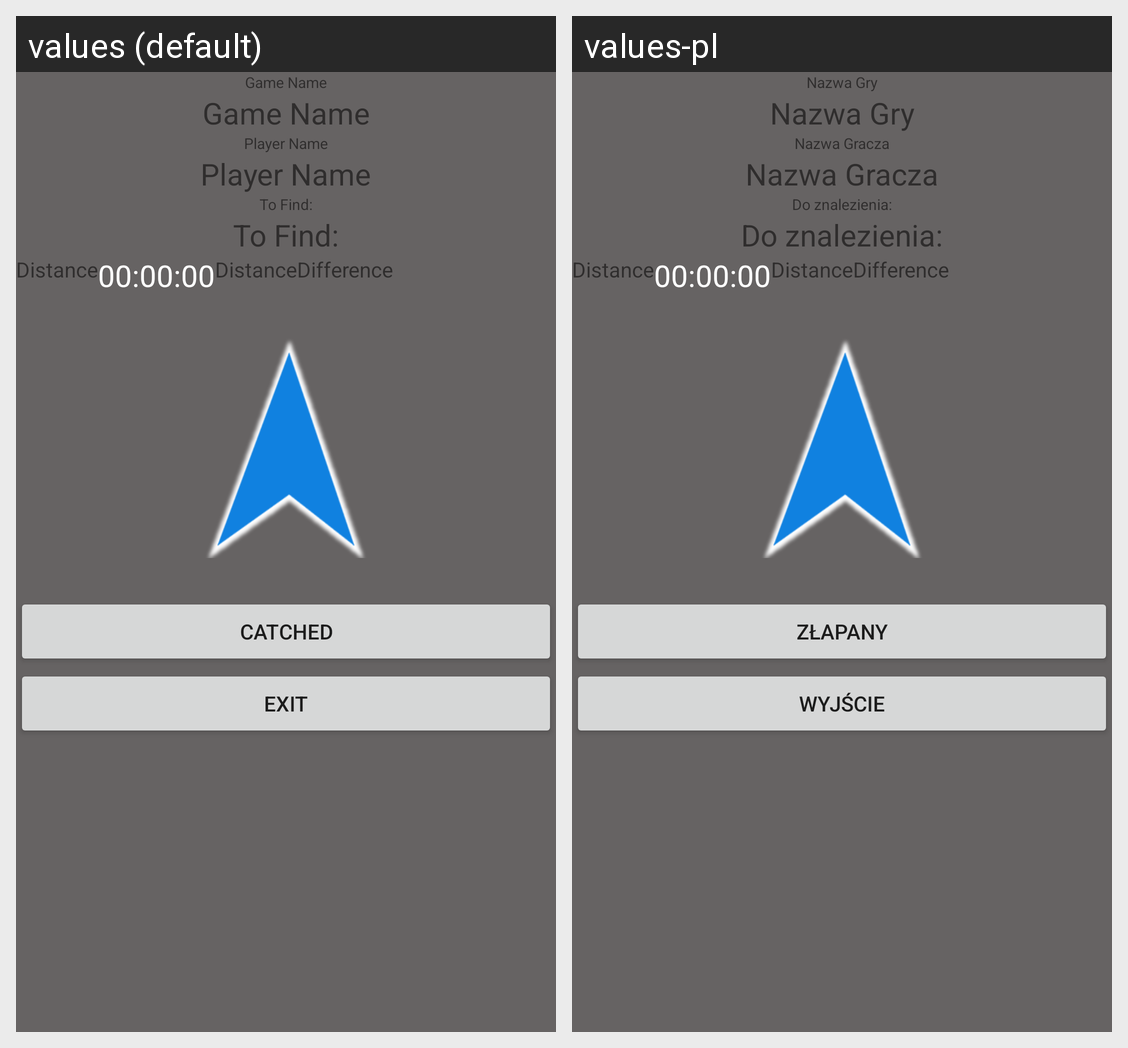

For this localized Android screen grid, give each drawn string resource with its value in every locale shown.
Android screen res/layout/activity_game_searcher.xml rendered under 2 locales, left to right: values (default), values-pl. Device: Nexus 5 (rendered at 1080×1920; each locale shown at half size, 540×960, under a caption strip naming it); theme AppTheme.
Strings drawn on this screen, with the default value and each locale's value (text and hints the layout hard-codes, and strings that could not be matched under every locale, appear in the picture but are not listed):

txtGameName
  values: Game Name
  values-pl: Nazwa Gry

txtPlayerName
  values: Player Name
  values-pl: Nazwa Gracza

txtToFind
  values: To Find:
  values-pl: Do znalezienia:

txtTimerVal
  values: 00:00:00
  values-pl: 00:00:00

txtCatched
  values: Catched
  values-pl: Złapany

txtBtnExit
  values: Exit
  values-pl: Wyjście
